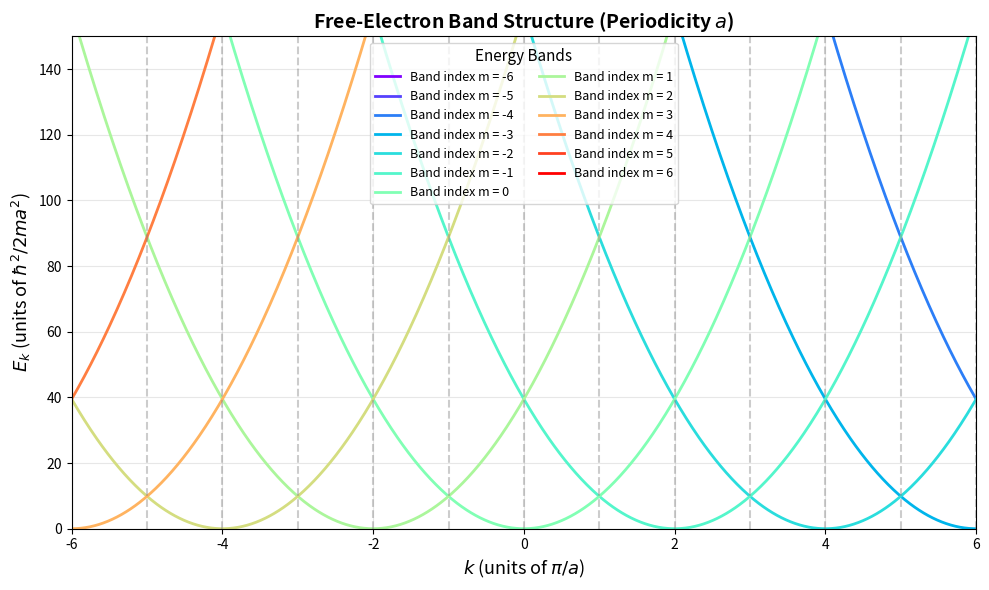

Reproduce this figure in Python.
import numpy as np
import matplotlib.pyplot as plt

# scale factor (ℏ² / 2m set to unity)
energy_scale = 1.0

# lattice constant
a = 1.0

# k range
k = np.linspace(-6*np.pi/a, 6*np.pi/a, 1000)

# band indices
band_indices = np.arange(-6, 7)
colors = plt.cm.rainbow(np.linspace(0, 1, len(band_indices)))

plt.figure(figsize=(10, 6))

for i, m in enumerate(band_indices):
    G = 2*np.pi*m/a
    E = energy_scale * (k + G)**2
    plt.plot(k * a / np.pi, E,
             linewidth=2,
             color=colors[i],
             label=f"Band index m = {m}")

# Labels
plt.xlabel(r"$k$ (units of $\pi/a$)", fontsize=13)
plt.ylabel(r"$E_k$ (units of $\hbar^2/2ma^2$)", fontsize=13)

# Title
plt.title("Free-Electron Band Structure (Periodicity $a$)",
          fontsize=14, fontweight="bold")

# Brillouin zone boundaries
for n in range(-6, 7):
    plt.axvline(n, color='gray', linestyle='--', alpha=0.4)

# Legend
plt.legend(title="Energy Bands",
           fontsize=9,
           title_fontsize=11,
           ncol=2)

# Grid and limits
plt.grid(True, alpha=0.3)
plt.xlim(-6, 6)
plt.ylim(0, 150)

plt.tight_layout()
plt.show()


